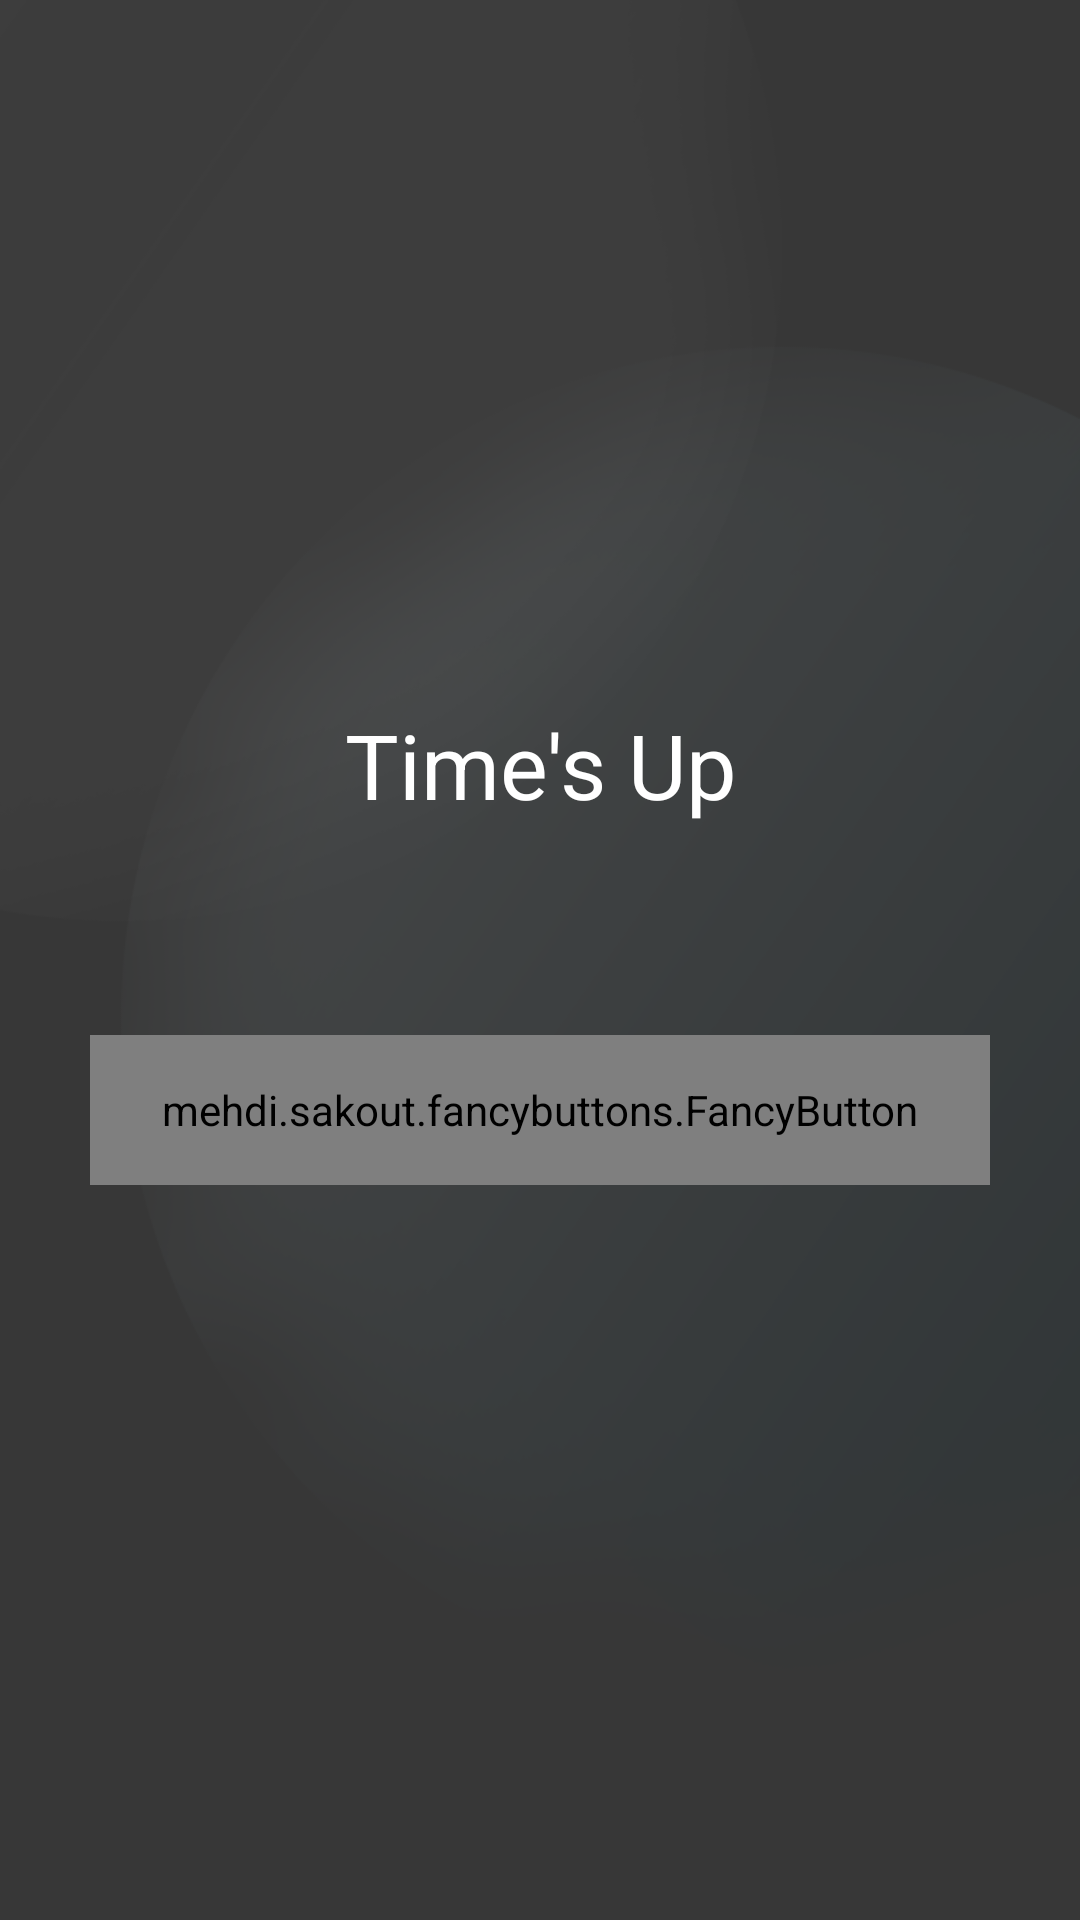

Produce the Android XML layout that renders to this screen, including the resource entries it uses.
<!-- AndroidManifest.xml: application theme Theme.AppCompat.NoActionBar -->
<!-- res/layout/activity_time__up.xml -->
<?xml version="1.0" encoding="utf-8"?>
<LinearLayout xmlns:android="http://schemas.android.com/apk/res/android"
    xmlns:fbutton="http://schemas.android.com/apk/res-auto"
    xmlns:fancy="http://schemas.android.com/apk/res-auto"
    xmlns:tools="http://schemas.android.com/tools"
    android:layout_width="match_parent"
    android:layout_height="match_parent"
    android:background="@drawable/inverse_background"
    android:gravity="center"
    android:orientation="vertical"
    tools:context="MMA.triviaquiz.Time_Up">

    <TextView
        android:id="@+id/timeUpText"
        android:layout_width="match_parent"
        android:layout_height="wrap_content"
        android:gravity="center"
        android:text="@string/timeup"
        android:textColor="#fff"
        android:textSize="30sp" />
<ImageView
    android:layout_width="60dp"
    android:layout_height="60dp"
    android:src="@drawable/timer"
    />

    <mehdi.sakout.fancybuttons.FancyButton
        android:id="@+id/playAgainButton"
        android:layout_width="300dp"
        android:layout_height="50dp"
        android:text="@string/play_again"
        android:layout_margin="10dp"
        android:textColor="@color/white"
        fancy:fb_ghost = "true"
        fancy:fb_borderColor="#FFFFFF"
        fancy:fb_borderWidth="2dp"
        fancy:fb_focusColor="@color/white"
        fancy:fb_iconPosition="left"
        fancy:fb_radius="15dp"

        />


</LinearLayout>
<!-- resources referenced by this layout -->
<resources>
  <!-- drawable inverse_background: png bitmap (drawable, 79309 bytes) -->
  <string name="play_again">Play again</string>
  <string name="timeup">"Time's Up"</string>
  <!-- not gathered from this repository: default colours our renderer supplied (Android Studio template values) -->
  <color name="white">#FFFFFFFF</color>
</resources>
